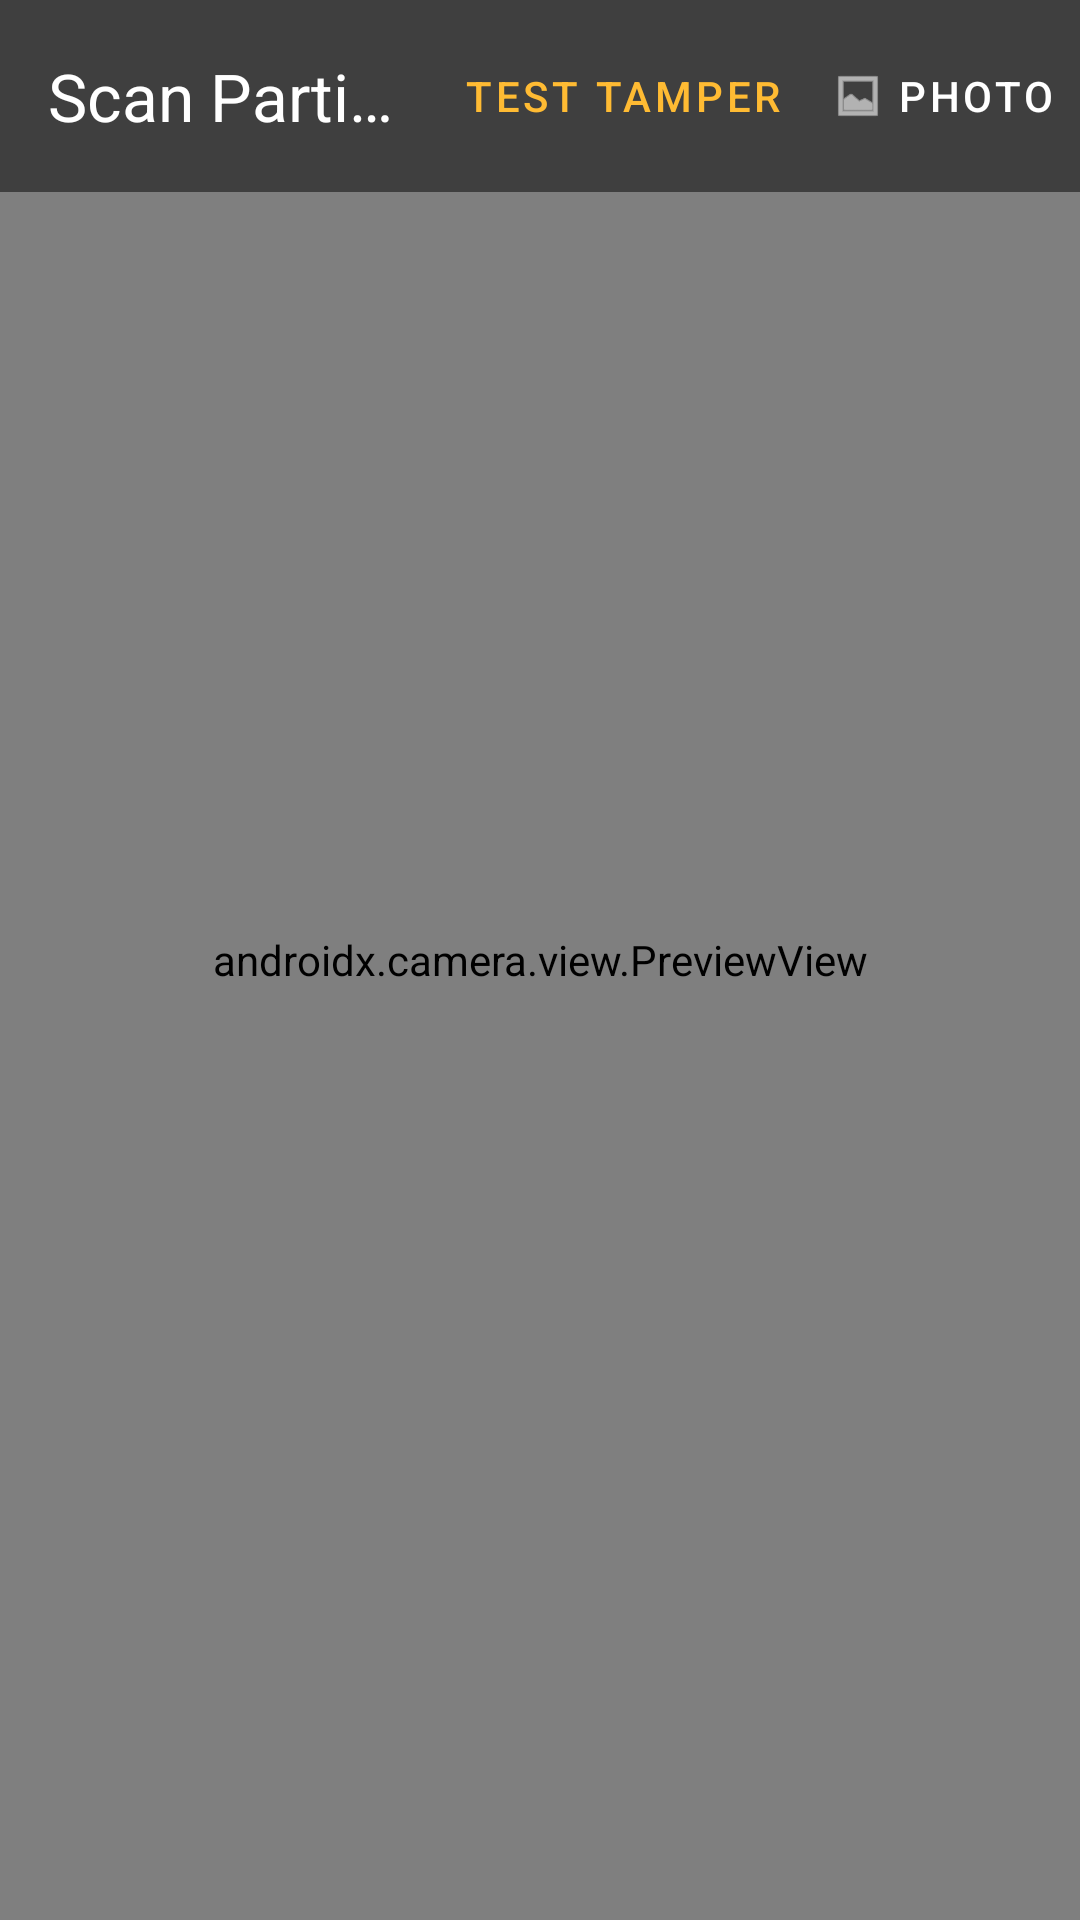

Here is an Android app screen rendered from its layout file. Give the layout XML and the strings, colors and styles it references.
<!-- AndroidManifest.xml: application theme Theme.BlockchainHealthWallet -->
<!-- res/layout/activity_scan_partial_share.xml -->
<?xml version="1.0" encoding="utf-8"?>
<RelativeLayout xmlns:android="http://schemas.android.com/apk/res/android"
    xmlns:app="http://schemas.android.com/apk/res-auto"
    android:layout_width="match_parent"
    android:layout_height="match_parent"
    android:background="@color/background">

    
    <androidx.camera.view.PreviewView
        android:id="@+id/previewView"
        android:layout_width="match_parent"
        android:layout_height="match_parent"
        android:layout_above="@+id/resultContainer"/>

    
    <androidx.appcompat.widget.Toolbar
        android:id="@+id/toolbar"
        android:layout_width="match_parent"
        android:layout_height="?attr/actionBarSize"
        android:background="#80000000"
        app:title="Scan Partial Share"
        app:titleTextColor="@android:color/white"
        app:navigationIcon="@drawable/ic_back">

        <LinearLayout
            android:layout_width="wrap_content"
            android:layout_height="wrap_content"
            android:layout_gravity="end"
            android:orientation="horizontal">

            <com.google.android.material.button.MaterialButton
                android:id="@+id/btnTestTampered"
                style="@style/Widget.MaterialComponents.Button.TextButton"
                android:layout_width="wrap_content"
                android:layout_height="wrap_content"
                android:text="Test Tamper"
                android:textColor="@android:color/holo_orange_light" />

            <com.google.android.material.button.MaterialButton
                android:id="@+id/btnSelectPhoto"
                style="@style/Widget.MaterialComponents.Button.TextButton"
                android:layout_width="wrap_content"
                android:layout_height="wrap_content"
                android:text="Photo"
                android:textColor="@android:color/white"
                app:icon="@android:drawable/ic_menu_gallery"
                app:iconTint="@android:color/white" />

        </LinearLayout>
    </androidx.appcompat.widget.Toolbar>

    
    
    <ScrollView
        android:id="@+id/resultContainer"
        android:layout_width="match_parent"
        android:layout_height="wrap_content"
        android:layout_alignParentBottom="true"
        android:maxHeight="400dp"
        android:visibility="gone"
        android:padding="16dp"
        android:background="@android:color/white">

        <LinearLayout
            android:layout_width="match_parent"
            android:layout_height="wrap_content"
            android:orientation="vertical">

            <TextView
                android:id="@+id/statusText"
                android:layout_width="match_parent"
                android:layout_height="wrap_content"
                android:text="Scan QR code to view shared data"
                android:textSize="16sp"
                android:textStyle="bold"
                android:layout_marginBottom="16dp"/>

            <LinearLayout
                android:id="@+id/attributesContainer"
                android:layout_width="match_parent"
                android:layout_height="wrap_content"
                android:orientation="vertical"/>

            <Button
                android:id="@+id/verifyButton"
                android:layout_width="match_parent"
                android:layout_height="wrap_content"
                android:text="Verify Data"
                android:visibility="gone"
                android:layout_marginTop="16dp"/>

            <ProgressBar
                android:id="@+id/progressBar"
                android:layout_width="wrap_content"
                android:layout_height="wrap_content"
                android:layout_gravity="center"
                android:visibility="gone"
                android:layout_marginTop="16dp"/>

        </LinearLayout>
    </ScrollView>

</RelativeLayout>
<!-- resources referenced by this layout -->
<resources>
  <color name="background">#F8F9FD</color>
  <style name="Theme.BlockchainHealthWallet" parent="Base.Theme.BlockchainHealthWallet" />
  <style name="Base.Theme.BlockchainHealthWallet" parent="Theme.Material3.DayNight.NoActionBar">
          
          
      </style>
</resources>
